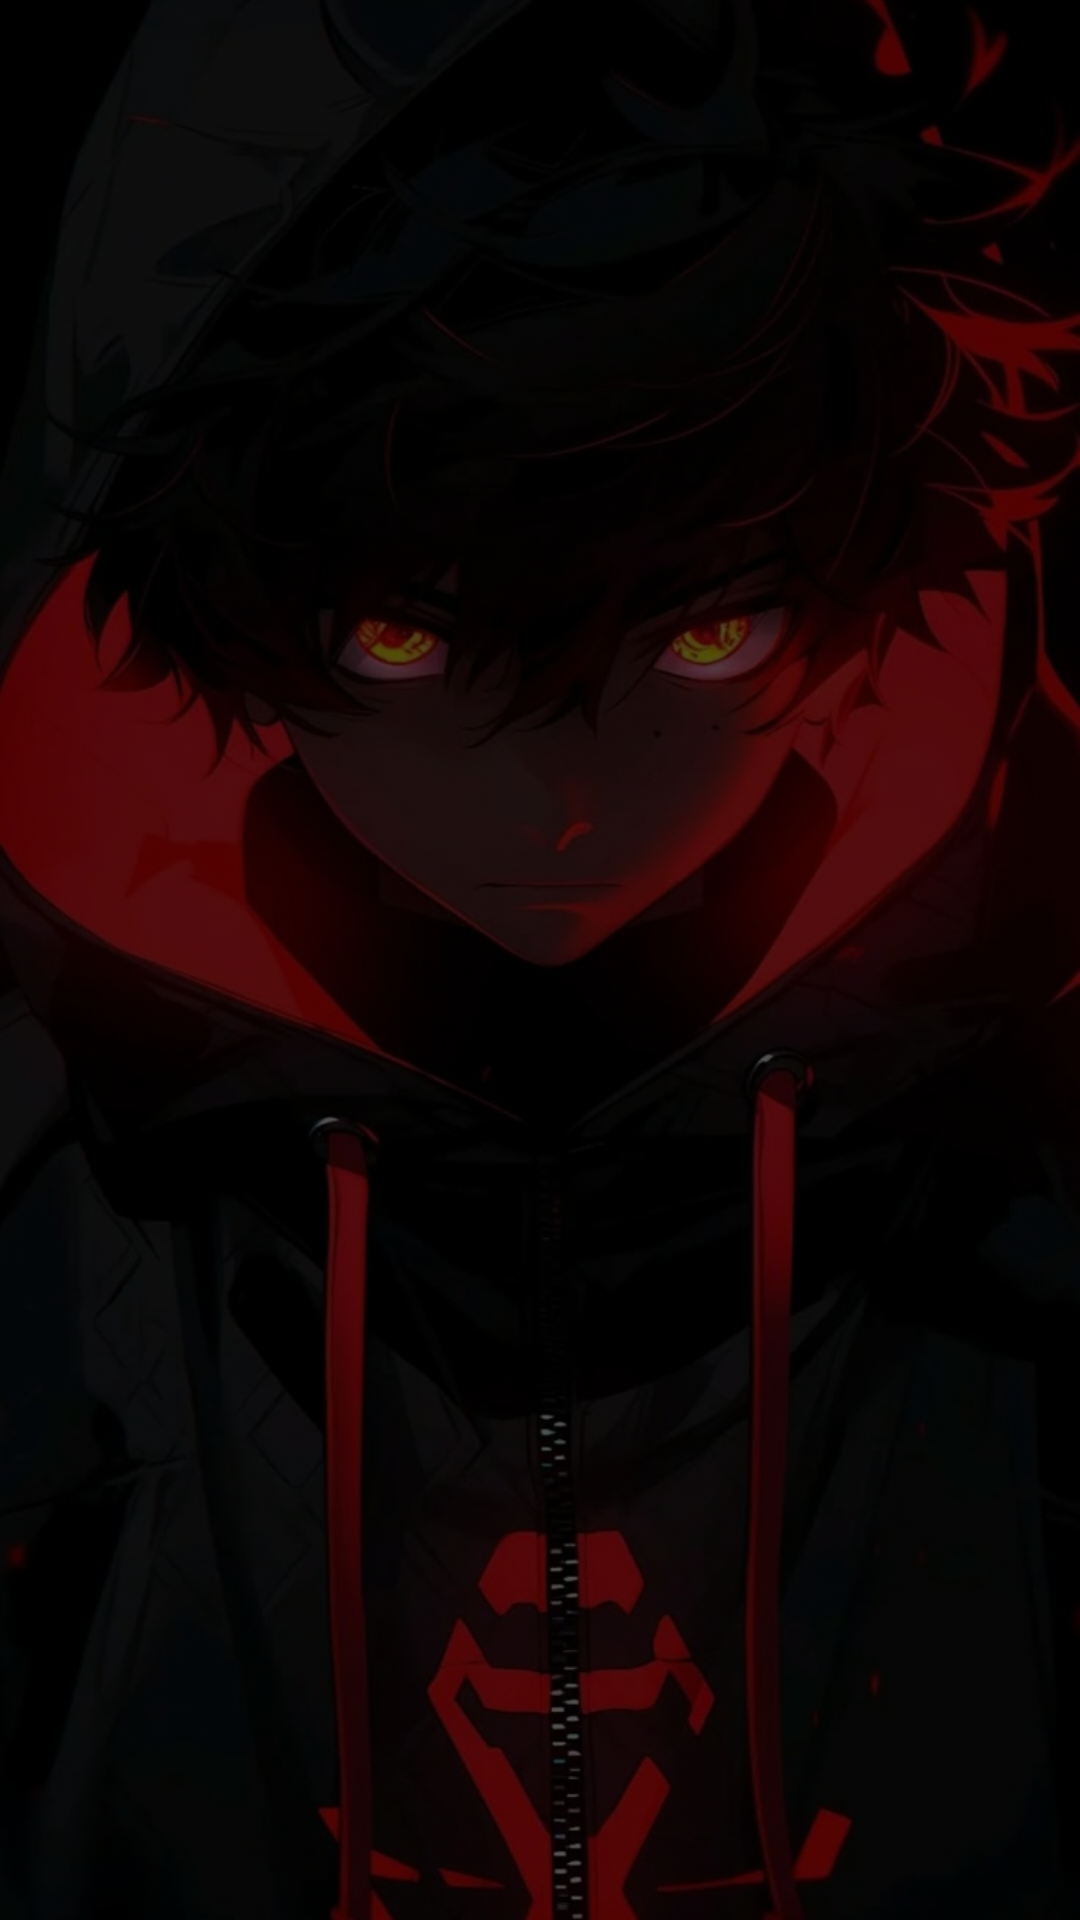

Here is an Android app screen rendered from its layout file. Give the layout XML and the strings, colors and styles it references.
<!-- AndroidManifest.xml: application theme AppTheme -->
<!-- res/layout/splash_screen.xml -->
<?xml version="1.0" encoding="utf-8"?>
<androidx.constraintlayout.widget.ConstraintLayout xmlns:android="http://schemas.android.com/apk/res/android"
    xmlns:app="http://schemas.android.com/apk/res-auto"
    android:layout_width="match_parent"
    android:layout_height="match_parent">

    <ImageView
        android:id="@+id/backgroundImage"
        android:layout_width="0dp"
        android:layout_height="0dp"
        android:alpha="0.33"
        android:scaleType="centerCrop"
        android:src="@drawable/background_red_glow"
        app:layout_constraintBottom_toBottomOf="parent"
        app:layout_constraintEnd_toEndOf="parent"
        app:layout_constraintHorizontal_bias="0.0"
        app:layout_constraintStart_toStartOf="parent"
        app:layout_constraintTop_toTopOf="parent"
        app:layout_constraintVertical_bias="0.0" />
</androidx.constraintlayout.widget.ConstraintLayout>
<!-- resources referenced by this layout -->
<resources>
  <!-- drawable background_red_glow: png bitmap (drawable, 917083 bytes) -->
  <style name="AppTheme" parent="Theme.MaterialComponents.DayNight.NoActionBar">
          
          <item name="android:windowFullscreen">true</item>
          <item name="colorPrimary">@color/white</item>
          <item name="colorPrimaryVariant">@color/black</item>
          <item name="colorOnPrimary">@color/white</item>
          <item name="android:windowBackground">@color/black</item>
          <item name="android:statusBarColor">@color/black</item>
          <item name="android:navigationBarColor">@color/black</item>
      </style>
  <color name="white">#FFFFFFFF</color>
  <color name="black">#FF000000</color>
</resources>
